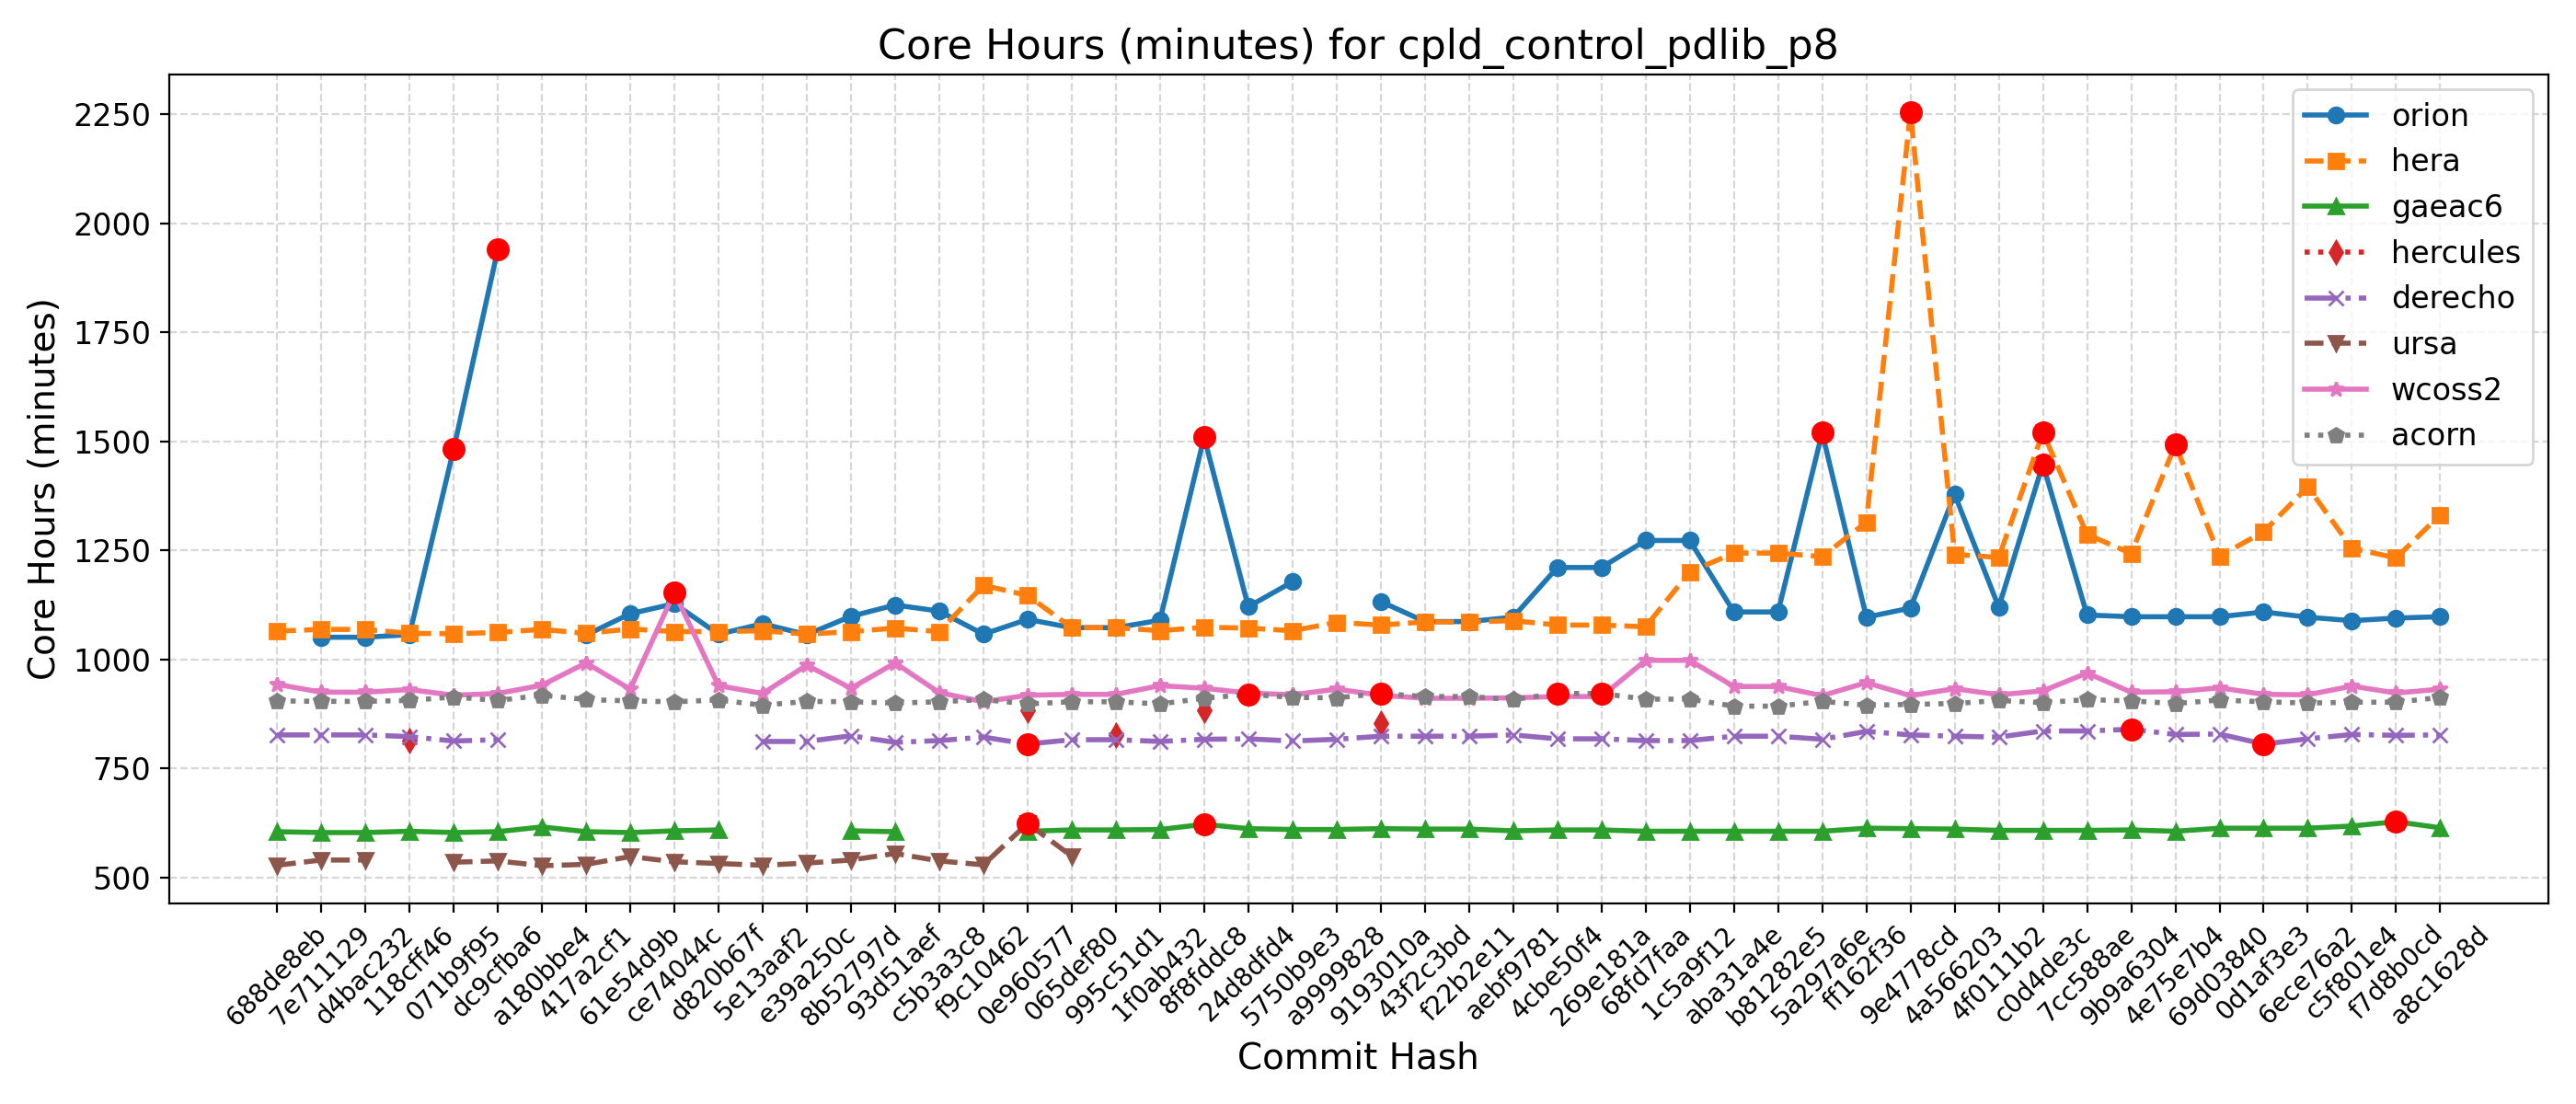

The file beside this chart, header and first rows:
Hash, Date, Message, orion, hera, gaeac6, hercules, derecho, ursa, wcoss2, acorn
688de8eb, 2025-09-04, Fix default cdmbgwd settings (#2788), , 1065, 605, , 827, 528, 943, 905
7e711129, 2025-09-02, Use container with spack stack 1.9.2 (#2…, 1051, 1069, 603, , 827, 540, 925, 904
d4bac232, 2025-08-29, MPAS dycore + Atmosphere Generalization …, 1051, 1069, 603, , 827, 540, 925, 904
118cff46, 2025-08-25, Add FV3 grid mask for regional domains t…, 1057, 1060, 606, 814, 823, , 931, 906
071b9f95, 2025-08-22, Fix Restart IAU and Ultra-Low Reproducib…, 1482, 1059, 603, , 813, 535, 918, 914
dc9cfba6, 2025-08-19, Update CICE through 2025-07 and switch t…, 1940, 1062, 605, , 816, 538, 922, 906
a180bbe4, 2025-08-15, FV3: Fix Prate_avg and UPP call freq + F…, , 1069, 616, , , 527, 941, 918
417a2cf1, 2025-08-13, Fix conus13km tests restart and decompos…, 1056, 1060, 605, , , 530, 992, 908
61e54d9b, 2025-08-11, Add two-way ocean-wave coupling feature …, 1105, 1070, 603, , , 548, 932, 905
ce74044c, 2025-08-06, Create a user-friendly "process model" t…, 1128, 1064, 607, , , 536, 1154, 903
d820b67f, 2025-08-01, Update GOCART to v2.4.3 (#2819), 1058, 1064, 609, , , 532, 940, 907
5e13aaf2, 2025-07-29, Update DATM meshes and switch to bilinea…, 1082, 1066, , , 812, 528, 922, 895
e39a250c, 2025-07-24, Update FV3 hash to include UPP ss192/Urs…, 1057, 1058, , , 812, 533, 987, 904
8b52797d, 2025-07-21, Combination of 2684,2707,2771 (MERRA2 3-…, 1099, 1064, 607, , 825, 540, 934, 903
93d51aef, 2025-07-17, Exporting Canopy Variables from AQM to F…, 1125, 1072, 605, , 810, 555, 992, 900
c5b3a3c8, 2025-07-14, GFDLMP-v3 and TEMPO MP microphysics (#25…, 1111, 1064, , , 814, 538, 924, 903
f9c10462, 2025-07-11, Combination of several CCPP-physics PRs …, 1058, 1170, , , 822, 529, 903, 908
0e960577, 2025-07-09, Combination #2777 (maintask writes CMEPS…, 1092, 1147, 606, 884, 806, 624, 918, 898
065def80, 2025-07-07, Port UFS-WM to Ursa (#2471), 1073, 1073, 609, , 816, 549, 920, 903
995c51d1, 2025-07-03, Upgrade UFS-WM to spack-stack/1.9.2 (#26…, 1073, 1073, 609, 826, 816, , 920, 903
1f0ab432, 2025-07-01, Reduce WW3 memory use (#2624), 1090, 1066, 610, , 812, , 940, 898
8f8fddc8, 2025-06-30, Bring in scale-aware 3DTKE related chang…, 1510, 1074, 622, 884, 817, , 934, 911
24d8dfd4, 2025-06-26, Slight modification in orographic gravit…, 1121, 1072, 612, , 818, , 923, 920
5750b9e3, 2025-06-20, gcycle update (#2747), 1178, 1066, 610, , 813, , 919, 913
a9999828, 2025-06-12, Add a new parameter in dycore to control…, , 1085, 610, , 817, , 932, 912
9193010a, 2025-06-06, In Noah-MP, set zero for canopy liquid a…, 1133, 1079, 612, 855, 824, , 918, 922
43f2c3bd, 2025-06-04, Urgent Documentation Update for HSD Capa…, 1087, 1086, 611, , 824, , 911, 915
f22b2e11, 2025-06-02, Bug fix for surface roughness calculatio…, 1087, 1086, 611, , 824, , 911, 915
aebf9781, 2025-05-27, Fix bug to improve wave initialization b…, 1097, 1089, 607, , 827, , 912, 908
4cbe50f4, 2025-05-23, Add idealized, regional tropical cyclone…, 1211, 1079, 609, , 818, , 915, 922
269e181a, 2025-05-23, Add GFSv17 IAU restart tests without wav…, 1211, 1079, 609, , 818, , 915, 922
68fd7faa, 2025-05-15, Enable Hera, Hercules Gnu tests: cpld_de…, 1273, 1075, 606, , 814, , 998, 909
1c5a9f12, 2025-05-09, Add "ultra low" coupled configurations t…, 1273, 1201, 606, , 814, , 998, 909
aba31a4e, 2025-05-06, Resolve miscellaneous WM issues and upda…, 1109, 1244, 606, , 824, , 938, 893
b81282e5, 2025-05-05, Switch to vector remapping and bilinear …, 1109, 1244, 606, , 824, , 938, 893
5a297a6e, 2025-05-02, improve coupled model startup cost for w…, 1520, 1236, 606, , 817, , 917, 904
ff162f36, 2025-05-01, NSSL MP scheme updates + Stochastic Phys…, 1097, 1315, 613, , 835, , 947, 895
9e4778cd, 2025-04-25, Loosen restriction on optional arguments…, 1118, 2256, 612, , 827, , 917, 897
4a566203, 2025-04-23, CMake Atmosphere Dycore Generalization +…, 1379, 1241, 611, , 824, , 933, 899
4f0111b2, 2025-04-21, Add CMEPS log file at restart write; IAU…, 1120, 1234, 608, , 822, , 919, 906
c0d4de3c, 2025-04-18, Update mom6 to its main repository 20250…, 1448, 1521, 608, , 836, , 928, 901
7cc588ae, 2025-04-16, Add PIO configuration variables for CMEP…, 1102, 1287, 608, , 836, , 969, 908
9b9a6304, 2025-04-11, Memcheck fixes (#2655), 1098, 1243, 609, , 840, , 925, 905
4e75e7b4, 2025-04-10, Update upp submodule to the latest UPP (…, 1098, 1493, 606, , 828, , 926, 899
69d03840, 2025-04-07, Use ESMF Redist instead of Remap for FV3…, 1098, 1237, 613, , 829, , 935, 907
0d1af3e3, 2025-04-02, Convert GFS DDTs from blocked data struc…, 1109, 1293, 613, , 806, , 920, 903
6ece76a2, 2025-03-28, Update WW3  by merging develop  as of 20…, 1097, 1396, 613, , 818, , 919, 900
c5f801e4, 2025-03-27, Sync CDEPS and CMEPS to ESCOMP (#2664), 1089, 1255, 618, , 828, , 939, 902
f7d8b0cd, 2025-03-26, Add support for FV3 native grid (cubed s…, 1095, 1233, 628, , 826, , 923, 902
a8c1628d, 2025-03-24, Introduce prognostic updraft velocity to…, 1098, 1332, 614, , 827, , 932, 913
